The GitHub repository rabzgg/klasifikasi-kematangan-pisang contains a labelled image folder "dataset0" with 3 categories: ripe banana, unripe banana, very ripe banana. Examples follow, each with its label.

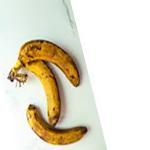
Label: very ripe banana

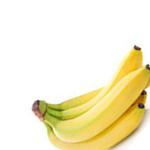
Label: ripe banana

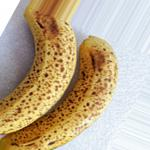
Label: very ripe banana

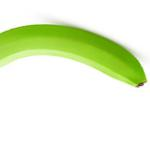
Label: unripe banana

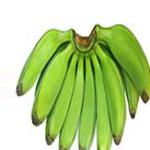
Label: unripe banana

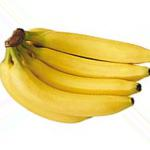
Label: ripe banana
